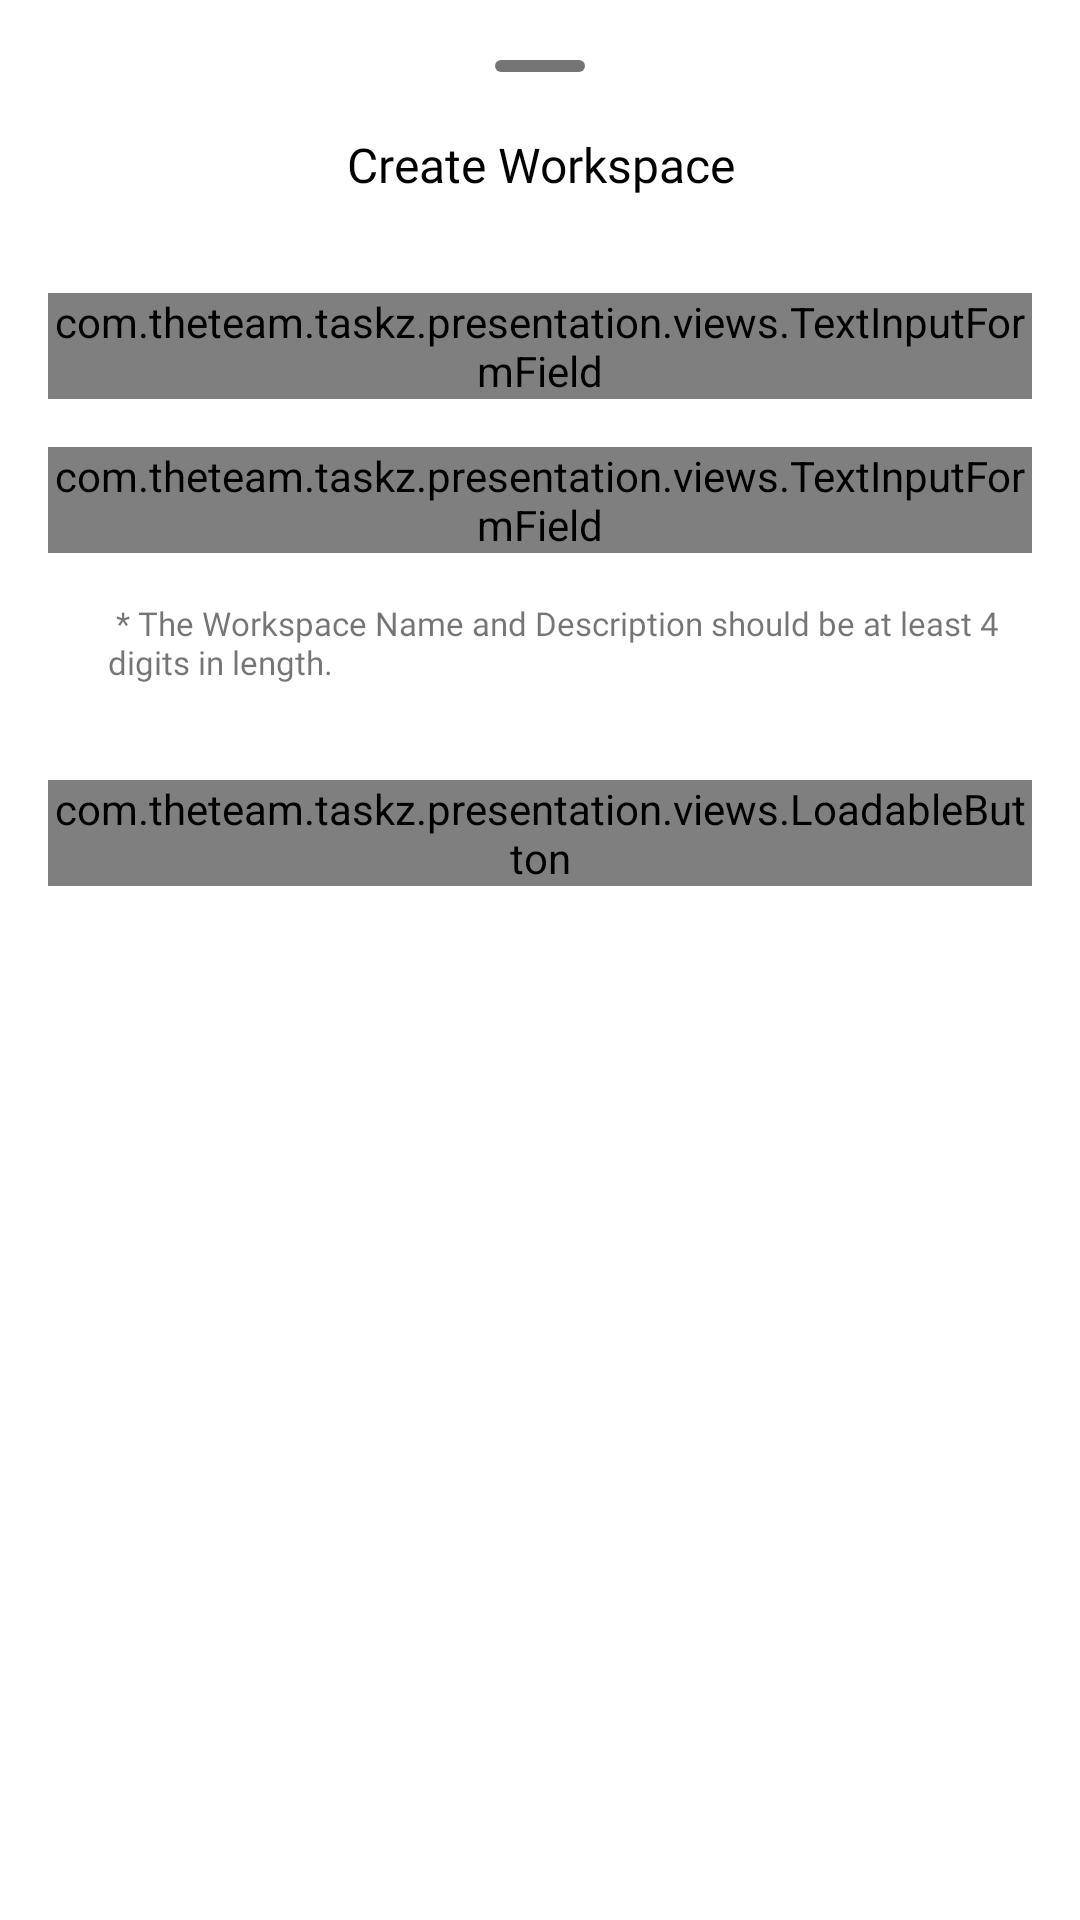

Write the Android layout XML for this screen, with the resource values it uses.
<!-- AndroidManifest.xml: application theme Theme.Taskz -->
<!-- res/layout/create_workspace_sheet.xml -->
<?xml version="1.0" encoding="utf-8"?>
<LinearLayout xmlns:android="http://schemas.android.com/apk/res/android"
    xmlns:app="http://schemas.android.com/apk/res-auto"
    xmlns:tools="http://schemas.android.com/tools"
    android:orientation="vertical"
    android:paddingVertical="@dimen/large_value_size"
    android:layout_width="match_parent"
    android:background="@drawable/bottom_bar_rounded_top_background"
    android:backgroundTint="?attr/background"
    android:layout_height="wrap_content">
    <LinearLayout
        android:layout_width="30dp"
        android:layout_height="4dp"
        android:layout_gravity="center"
        android:layout_marginBottom="@dimen/large_value_size"
        android:background="@drawable/bottom_sheet_handle"/>
    <TextView
        android:id="@+id/title_text"
        android:layout_width="wrap_content"
        android:layout_height="wrap_content"
        android:text="Create Workspace"
        android:fontFamily="@font/poppins_semibold"
        android:textColor="?attr/colorPrimary"
        android:textSize="@dimen/medium_font_size"
        android:gravity="center"
        android:layout_marginBottom="@dimen/medium_value_size"
        android:layout_gravity="center"/>
    <com.theteam.taskz.presentation.views.TextInputFormField
        android:layout_width="match_parent"
        android:layout_height="wrap_content"
        android:layout_marginTop="@dimen/medium_value_size"
        android:layout_marginBottom="@dimen/medium_value_size"
        android:layout_marginHorizontal="@dimen/medium_value_size"
        android:id="@+id/workspace_name_form"
        app:hint="Workspace Name"
        app:hintColor="?attr/colorSecondary"
        app:prefixIcon="@drawable/collaboration"/>
    <com.theteam.taskz.presentation.views.TextInputFormField
        android:layout_width="match_parent"
        android:layout_height="wrap_content"
        android:layout_marginHorizontal="@dimen/medium_value_size"
        android:id="@+id/workspace_description_form"
        app:hint="Workspace Description"
        app:hintColor="?attr/colorSecondary"
        app:prefixIcon="@drawable/description"/>
    <TextView
        android:id="@+id/warning"
        android:layout_width="match_parent"
        android:layout_height="wrap_content"
        android:text=" * The Workspace Name and Description should be at least 4 digits in length."
        android:layout_marginHorizontal="@dimen/large_value_size"
        android:paddingTop="@dimen/medium_value_size"
        android:layout_marginBottom="@dimen/extra_large_value_size"
        android:paddingLeft="@dimen/medium_value_size"
        android:textSize="11sp"
        android:textColor="?attr/colorSecondary"
        android:fontFamily="@font/poppins_regular"
        tools:ignore="HardcodedText" />
    <com.theteam.taskz.presentation.views.LoadableButton
        android:id="@+id/create_workspace_button"
        android:layout_width="match_parent"
        android:layout_height="wrap_content"
        android:layout_marginBottom="@dimen/medium_value_size"
        android:layout_marginHorizontal="@dimen/medium_value_size"
        app:text="Create"/>


</LinearLayout>
<!-- resources referenced by this layout -->
<resources>
  <dimen name="extra_large_value_size">32.0sp</dimen>
  <dimen name="large_value_size">20.0sp</dimen>
  <dimen name="medium_font_size">16.0sp</dimen>
  <dimen name="medium_value_size">16.0sp</dimen>
  <!-- drawable bottom_sheet_handle (drawable) -->
  <?xml version="1.0" encoding="utf-8"?>
  <shape xmlns:android="http://schemas.android.com/apk/res/android">
      <solid android:color="?attr/colorSecondary" />
      <corners android:radius="@dimen/extra_large_value_size"/>
  </shape>
  <!-- drawable description (drawable) -->
  <vector xmlns:android="http://schemas.android.com/apk/res/android"
      android:width="800dp"
      android:height="800dp"
      android:viewportWidth="24"
      android:viewportHeight="24">
    <path
        android:pathData="M12,2C6.477,2 2,6.477 2,12C2,17.523 6.477,22 12,22C17.523,22 22,17.523 22,12C22,6.477 17.523,2 12,2ZM10.667,6.25H13.316C13.327,6.25 13.338,6.25 13.349,6.25H16C16.414,6.25 16.75,6.586 16.75,7C16.75,7.414 16.414,7.75 16,7.75H13.91L11.643,16.25H13.333C13.748,16.25 14.083,16.586 14.083,17C14.083,17.414 13.748,17.75 13.333,17.75H10.684C10.673,17.75 10.662,17.75 10.651,17.75H8C7.586,17.75 7.25,17.414 7.25,17C7.25,16.586 7.586,16.25 8,16.25H10.09L12.357,7.75H10.667C10.252,7.75 9.917,7.414 9.917,7C9.917,6.586 10.252,6.25 10.667,6.25Z"
        android:fillColor="#1C274C"
        android:fillType="evenOdd"/>
  </vector>
  <style name="Theme.Taskz" parent="Theme.MaterialComponents.DayNight.NoActionBar">
          
          <item name="colorPrimary">@color/primaryLight</item>
          <item name="colorTertiary">@color/tertiaryLight</item>
          <item name="colorSecondary">@color/secondaryLight</item>
          <item name="background">@color/backgroundLight</item>
          <item name="colorOnBackground">@color/rootBackgroundLight</item>
          <item name="colorBackgroundFloating">#0C000000</item>
  
          
          <item name="android:statusBarColor">@color/white</item>
          <item name="android:navigationBarColor">@color/white</item>
          <item name="android:windowLightStatusBar">true</item>
          <item name="android:windowLightNavigationBar">true</item>
          <item name="windowActionBar">false</item>
      </style>
  <color name="primaryLight">#FF000000</color>
  <color name="tertiaryLight">#FAF7F7F3</color>
  <color name="secondaryLight">#8A000000</color>
  <color name="backgroundLight">#FFFFFF</color>
  <color name="rootBackgroundLight">#FFFFFF</color>
  <color name="white">#FFFFFFFF</color>
</resources>
